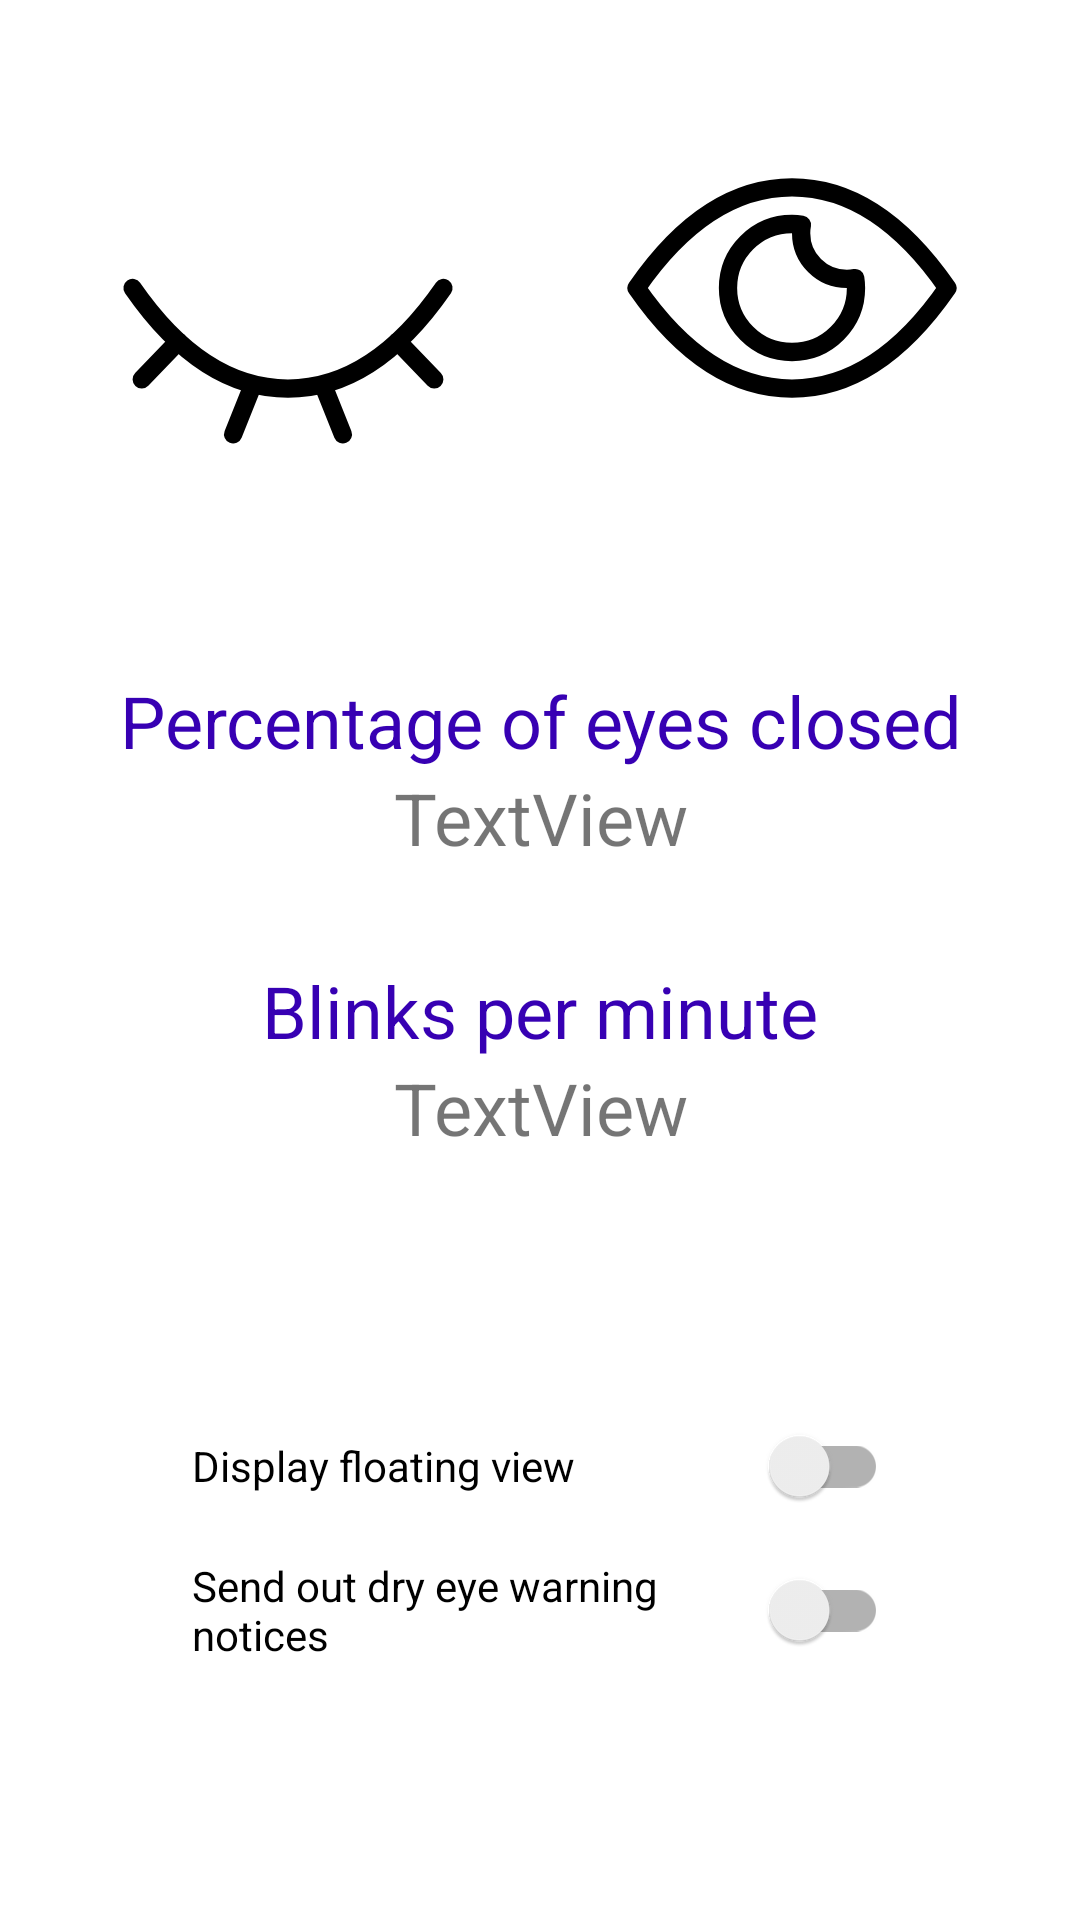

Here is an Android app screen rendered from its layout file. Give the layout XML and the strings, colors and styles it references.
<!-- AndroidManifest.xml: application theme Theme.DryEyeDetection -->
<!-- res/layout/fragment_home.xml -->
<?xml version="1.0" encoding="utf-8"?>
<androidx.constraintlayout.widget.ConstraintLayout xmlns:android="http://schemas.android.com/apk/res/android"
    xmlns:app="http://schemas.android.com/apk/res-auto"
    xmlns:tools="http://schemas.android.com/tools"
    android:id="@+id/frameLayout"
    android:layout_width="match_parent"
    android:layout_height="match_parent"
    android:textAlignment="center"
    tools:context=".HomeFragment">

    <ImageView
        android:id="@+id/leftEye"
        android:layout_width="wrap_content"
        android:layout_height="wrap_content"
        android:layout_marginStart="32dp"
        android:layout_marginTop="32dp"
        android:layout_marginEnd="155dp"
        android:src="@drawable/ic_eye_closed_svgrepo_com"
        app:layout_constraintEnd_toStartOf="@+id/rightEye"
        app:layout_constraintHorizontal_bias="0.0"
        app:layout_constraintStart_toStartOf="parent"
        app:layout_constraintTop_toTopOf="parent" />

    <ImageView
        android:id="@+id/rightEye"
        android:layout_width="wrap_content"
        android:layout_height="wrap_content"
        android:layout_marginEnd="32dp"
        android:src="@drawable/ic_eye_svgrepo_com"
        app:layout_constraintEnd_toEndOf="parent"
        app:layout_constraintTop_toTopOf="@+id/leftEye" />

    <TextView
        android:id="@+id/textView"
        android:layout_width="0dp"
        android:layout_height="wrap_content"
        android:layout_marginTop="32dp"
        android:text="@string/blinks_per_minute"
        android:textAlignment="center"
        android:textSize="24sp"
        android:textColor="@color/purple_700"
        app:layout_constraintEnd_toEndOf="@+id/blinkRateText"
        app:layout_constraintHorizontal_bias="0.0"
        app:layout_constraintStart_toStartOf="@+id/blinkRateText"
        app:layout_constraintTop_toBottomOf="@+id/blinkRateText" />

    <TextView
        android:id="@+id/blinkPerMinText"
        android:layout_width="0dp"
        android:layout_height="wrap_content"
        android:text="TextView"
        android:textAlignment="center"
        android:textSize="24sp"
        app:layout_constraintEnd_toEndOf="@+id/blinkRateText"
        app:layout_constraintHorizontal_bias="0.0"
        app:layout_constraintStart_toStartOf="@+id/blinkRateText"
        app:layout_constraintTop_toBottomOf="@+id/textView" />

    <TextView
        android:id="@+id/blinkRateText"
        android:layout_width="0dp"
        android:layout_height="wrap_content"
        android:text="TextView"
        android:textAlignment="center"
        android:textSize="24sp"
        app:layout_constraintEnd_toEndOf="parent"
        app:layout_constraintHorizontal_bias="0.0"
        app:layout_constraintStart_toStartOf="parent"
        app:layout_constraintTop_toBottomOf="@+id/textView2" />

    <TextView
        android:id="@+id/textView2"
        android:layout_width="0dp"
        android:layout_height="wrap_content"
        android:layout_marginTop="64dp"
        android:text="@string/percentage_of_eyes_closed"
        android:textAlignment="center"
        android:textSize="24sp"
        android:textColor="@color/purple_700"
        app:layout_constraintEnd_toEndOf="parent"
        app:layout_constraintHorizontal_bias="0.0"
        app:layout_constraintStart_toStartOf="parent"
        app:layout_constraintTop_toBottomOf="@+id/leftEye" />

    <LinearLayout
        android:layout_width="match_parent"
        android:layout_height="wrap_content"
        android:layout_marginStart="64dp"
        android:layout_marginEnd="64dp"
        android:orientation="vertical"
        app:layout_constraintBottom_toBottomOf="parent"
        app:layout_constraintEnd_toEndOf="parent"
        app:layout_constraintStart_toStartOf="parent"
        app:layout_constraintTop_toBottomOf="@+id/blinkPerMinText">

        <androidx.appcompat.widget.SwitchCompat
            android:id="@+id/floatingViewSwitch"
            android:layout_width="match_parent"
            android:layout_height="wrap_content"
            android:minHeight="48dp"
            android:text="@string/display_floating_view" />

        <androidx.appcompat.widget.SwitchCompat
            android:id="@+id/notificationSwitch"
            android:layout_width="match_parent"
            android:layout_height="wrap_content"
            android:minHeight="48dp"
            android:text="@string/send_out_dry_eye_warning_notices" />
    </LinearLayout>


</androidx.constraintlayout.widget.ConstraintLayout>
<!-- resources referenced by this layout -->
<resources>
  <color name="purple_700">#FF3700B3</color>
  <!-- drawable ic_eye_closed_svgrepo_com (drawable) -->
  <vector android:height="128dp" android:viewportHeight="21"
      android:viewportWidth="21" android:width="128dp" xmlns:android="http://schemas.android.com/apk/res/android">
      <path android:fillColor="#00000000" android:fillType="evenOdd"
          android:pathData="m2,10.5c2.537,3.667 5.37,5.5 8.5,5.5 3.13,0 5.963,-1.833 8.5,-5.5"
          android:strokeColor="#FF000000" android:strokeLineCap="round"
          android:strokeLineJoin="round" android:strokeWidth="1"/>
      <path android:fillColor="#00000000" android:fillType="evenOdd"
          android:pathData="m4.5,13.423 l-2,2.077"
          android:strokeColor="#FF000000" android:strokeLineCap="round"
          android:strokeLineJoin="round" android:strokeWidth="1"/>
      <path android:fillColor="#00000000" android:fillType="evenOdd"
          android:pathData="m16.5,13.423 l2,2.077"
          android:strokeColor="#FF000000" android:strokeLineCap="round"
          android:strokeLineJoin="round" android:strokeWidth="1"/>
      <path android:fillColor="#00000000" android:fillType="evenOdd"
          android:pathData="m12.5,16 l1,2.5"
          android:strokeColor="#FF000000" android:strokeLineCap="round"
          android:strokeLineJoin="round" android:strokeWidth="1"/>
      <path android:fillColor="#00000000" android:fillType="evenOdd"
          android:pathData="m8.5,16 l-1,2.5"
          android:strokeColor="#FF000000" android:strokeLineCap="round"
          android:strokeLineJoin="round" android:strokeWidth="1"/>
  </vector>
  <!-- drawable ic_eye_svgrepo_com (drawable) -->
  <vector android:height="128dp" android:viewportHeight="21"
      android:viewportWidth="21" android:width="128dp" xmlns:android="http://schemas.android.com/apk/res/android">
      <path android:fillColor="#00000000" android:fillType="evenOdd"
          android:pathData="m10.5,16c3.13,0 5.963,-1.833 8.5,-5.5 -2.537,-3.667 -5.37,-5.5 -8.5,-5.5 -3.13,0 -5.963,1.833 -8.5,5.5 2.537,3.667 5.37,5.5 8.5,5.5z"
          android:strokeColor="#FF000000" android:strokeLineCap="round"
          android:strokeLineJoin="round" android:strokeWidth="1"/>
      <path android:fillColor="#00000000" android:fillType="evenOdd"
          android:pathData="m10.5,7c0.185,0 0.366,0.014 0.543,0.042 -0.029,0.149 -0.043,0.302 -0.043,0.458 0,1.381 1.119,2.5 2.5,2.5 0.156,0 0.309,-0.014 0.458,-0.042 0.028,0.176 0.042,0.357 0.042,0.542 0,1.933 -1.567,3.5 -3.5,3.5 -1.933,0 -3.5,-1.567 -3.5,-3.5s1.567,-3.5 3.5,-3.5z"
          android:strokeColor="#FF000000" android:strokeLineCap="round"
          android:strokeLineJoin="round" android:strokeWidth="1"/>
  </vector>
  <string name="blinks_per_minute">Blinks per minute</string>
  <string name="display_floating_view">Display floating view</string>
  <string name="percentage_of_eyes_closed">Percentage of eyes closed</string>
  <string name="send_out_dry_eye_warning_notices">Send out dry eye warning notices</string>
  <style name="Theme.DryEyeDetection" parent="Theme.MaterialComponents.DayNight.DarkActionBar">
          
          <item name="colorPrimary">@color/purple_500</item>
          <item name="colorPrimaryVariant">@color/purple_700</item>
          <item name="colorOnPrimary">@color/white</item>
          
          <item name="colorSecondary">@color/teal_200</item>
          <item name="colorSecondaryVariant">@color/teal_700</item>
          <item name="colorOnSecondary">@color/black</item>
          
          <item name="android:statusBarColor" tools:targetApi="l">?attr/colorPrimaryVariant</item>
          
      </style>
  <color name="purple_500">#FF6200EE</color>
  <color name="white">#FFFFFFFF</color>
  <color name="teal_200">#FF03DAC5</color>
  <color name="teal_700">#FF018786</color>
  <color name="black">#FF000000</color>
</resources>
